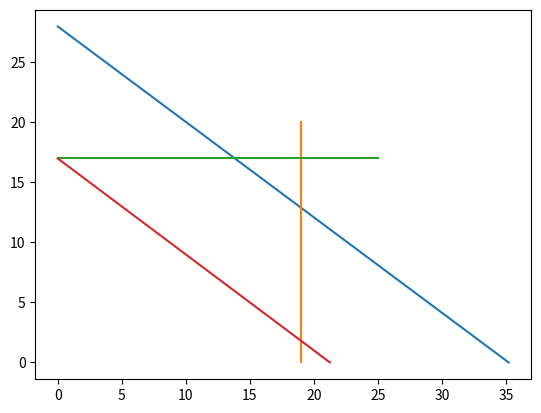

This chart was generated by the following Python code:
import os
from matplotlib import pyplot as plt   
#ploting our canvas   
#plt.plot([-20,-10,0, 10, 20],[20,10,0, -10, -20])
plt.plot([0, 35.2],[28, 0])
plt.plot([19, 19],[0, 20])
plt.plot([0, 25],[17, 17])
plt.plot([0, 21.25],[17, 0])